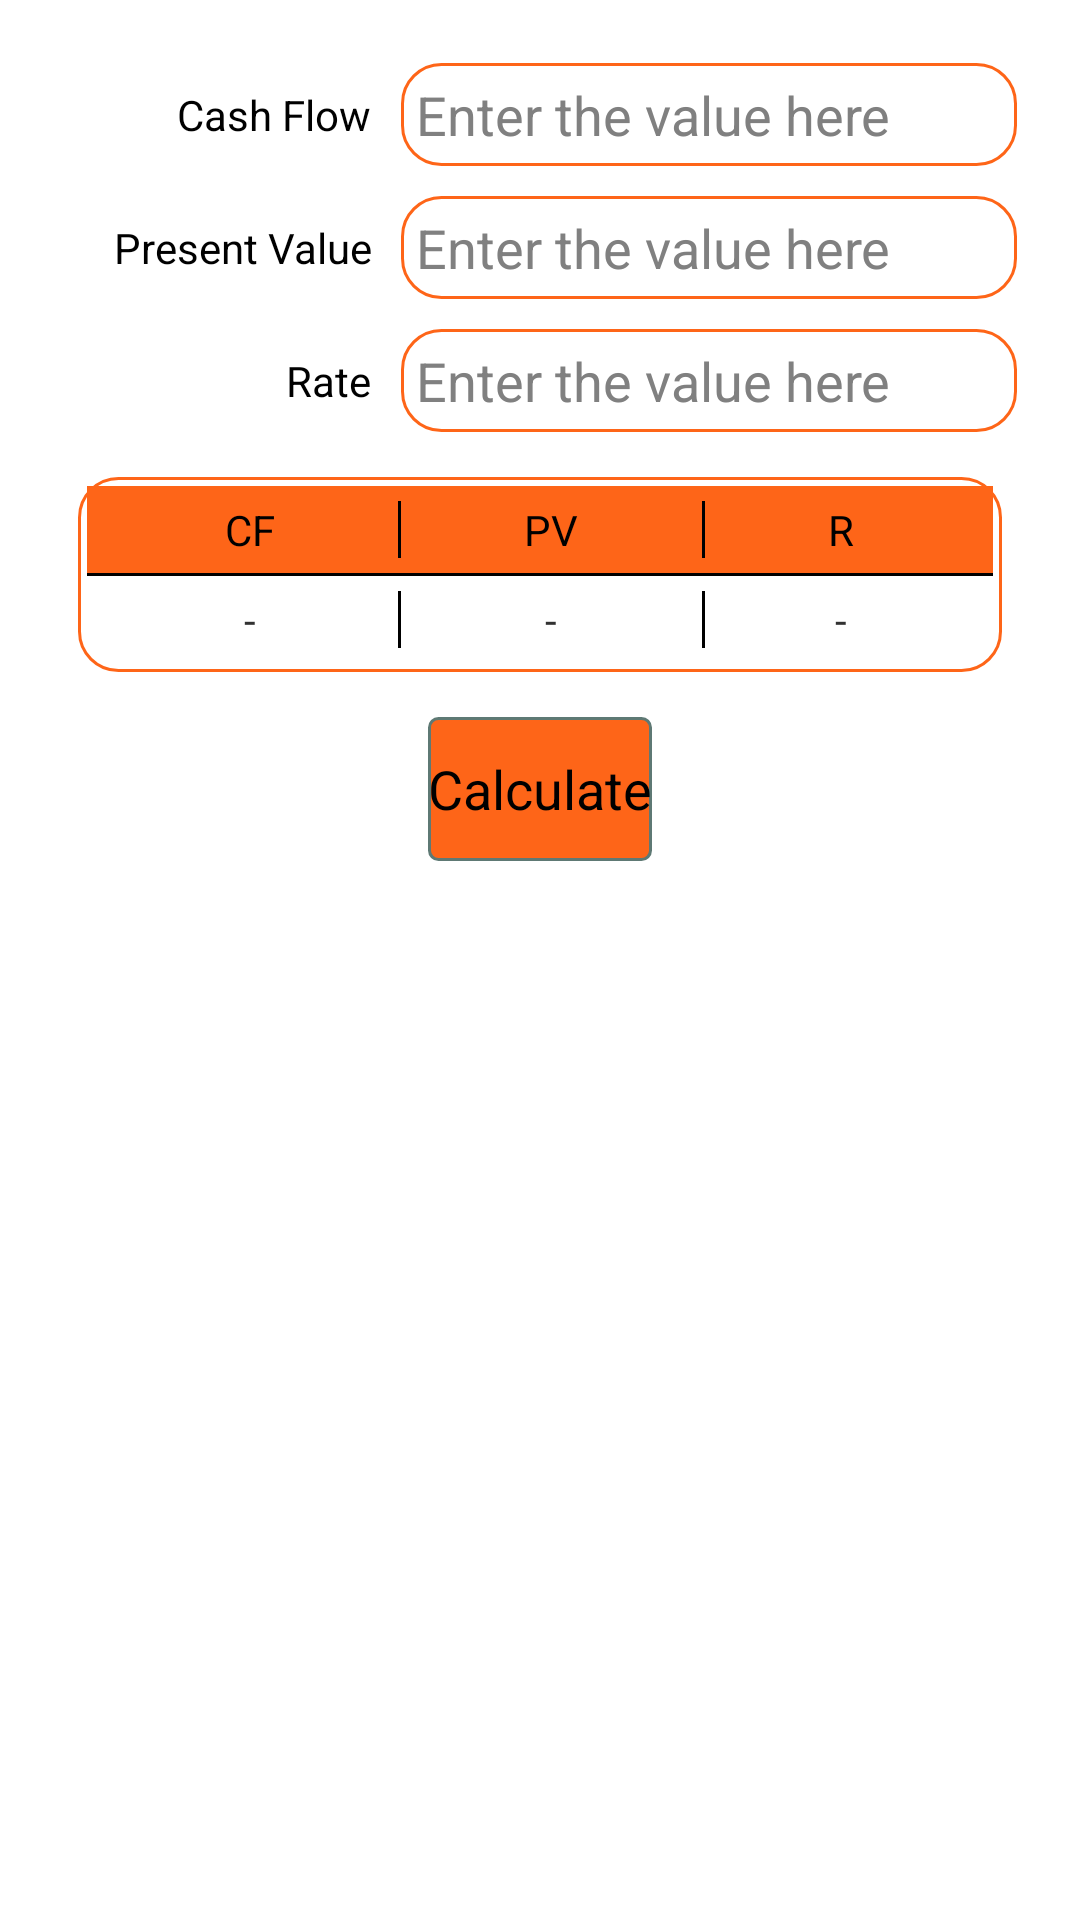

Produce the Android XML layout that renders to this screen, including the resource entries it uses.
<!-- AndroidManifest.xml: application theme AppTheme -->
<!-- res/layout/perpetuity.xml -->
<?xml version="1.0" encoding="utf-8"?>
<LinearLayout xmlns:android="http://schemas.android.com/apk/res/android"
    android:orientation="vertical"
    android:layout_width="match_parent" android:layout_height="match_parent"
    android:padding="16dp"
    android:gravity="center_horizontal">
    <LinearLayout android:orientation="horizontal"
        android:layout_width="match_parent"
        android:layout_height="wrap_content"
        android:gravity="right|center"
        style="@style/encloser1"
        >
        <TextView android:layout_width="0dp"
            android:layout_weight="1"
            android:text="Cash Flow"
            android:layout_height="wrap_content"
            android:gravity="center|right"
            android:textColor="#FF000000"
           />
        <EditText android:layout_width="0dp"
            android:layout_weight="2"
            android:hint="Enter the value here"
            android:layout_height="wrap_content"
            android:id="@+id/perpetuityC"
            style="@style/textbox"
            />

        </LinearLayout>

    <LinearLayout android:orientation="horizontal"
        android:layout_width="match_parent"
        android:layout_height="wrap_content"
        android:gravity="right|center"
        style="@style/encloser1"
        >
        <TextView android:layout_width="0dp"
            android:layout_weight="1"
            android:text="Present Value"
            android:layout_height="wrap_content"
            android:gravity="center|right"
            android:textColor="#FF000000"
            />
        <EditText android:layout_width="0dp"
            android:layout_weight="2"
            android:hint="Enter the value here"
            android:layout_height="wrap_content"
            android:id="@+id/perpetuityPV"
            style="@style/textbox"
            />

    </LinearLayout>

    <LinearLayout android:orientation="horizontal"
        android:layout_width="match_parent"
        android:layout_height="wrap_content"
        android:gravity="right|center"
        style="@style/encloser1"
        >
        <TextView android:layout_width="0dp"
            android:layout_weight="1"
            android:text="Rate"
            android:textColor="#FF000000"
            android:layout_height="wrap_content"
            android:gravity="center|right"
            />
        <EditText android:layout_width="0dp"
            android:layout_weight="2"
            android:hint="Enter the value here"
            android:layout_height="wrap_content"
            android:id="@+id/perpetuityR"
            style="@style/textbox"
            />

    </LinearLayout>

    <TableLayout android:orientation="horizontal"
        android:layout_width="match_parent"
        android:layout_height="wrap_content"
        android:layout_margin="10dp"
        android:padding="3dp"
        android:background="@drawable/shape">
        <TableRow android:layout_height="wrap_content"
            android:layout_width="match_parent"
            android:gravity="center"
            android:padding="5dp"
            android:background="#FFFE6518"
            >
            <TextView android:layout_height="wrap_content" android:layout_width="wrap_content"

                android:textColor="#FF000000"

                android:text="CF" android:layout_weight="1" android:gravity="center"/>
            <View android:layout_height="match_parent" android:layout_width="1dp" android:background="#000000"/>
            <TextView android:layout_height="wrap_content" android:layout_width="wrap_content"
                android:gravity="center"
                android:textColor="#FF000000"

                android:text="PV" android:layout_weight="1"/>
             <View android:layout_height="match_parent" android:layout_width="1dp" android:background="#000000"/>
            <TextView android:layout_height="wrap_content" android:layout_width="wrap_content" android:gravity="center"

                android:textColor="#FF000000"

                android:text="R" android:layout_weight="1"/>


        </TableRow>
        <TableRow android:layout_height="1dp"
            android:layout_width="wrap_content"
            android:background="#000000"
            >
            <View android:layout_height="1dp" android:layout_width="1dp" android:background="#000000"/>
        </TableRow>
        <TableRow android:layout_height="wrap_content"
            android:layout_width="match_parent"
            android:gravity="center"
            android:padding="5dp"

            >
            <TextView android:layout_height="wrap_content" android:layout_width="wrap_content"

                android:text="-" android:layout_weight="1" android:gravity="center" android:id="@+id/pvAnswer"/>
            <View android:layout_height="match_parent" android:layout_width="1dp" android:background="#000000"/>
            <TextView android:layout_height="wrap_content" android:layout_width="wrap_content"
                android:gravity="center"
                android:text="-" android:layout_weight="1" android:id="@+id/fvAnswer"/>

            <View android:layout_height="match_parent" android:layout_width="1dp" android:background="#000000"/>
            <TextView android:layout_height="wrap_content" android:layout_width="wrap_content" android:gravity="center"

                android:text="-" android:layout_weight="1" android:id="@+id/rAnswer"/>


        </TableRow>

    </TableLayout>
    <LinearLayout
        android:layout_width="wrap_content"
        android:layout_height="wrap_content"
        android:orientation="horizontal"
        android:layout_gravity="center">


        <Button android:layout_width="wrap_content"
            android:id="@+id/calculate"
            android:text="Calculate"
            android:layout_height="wrap_content"
            android:onClick="calculate1"
            android:background="@drawable/button"
            android:layout_margin="5dp"/>


    </LinearLayout>



</LinearLayout>
<!-- resources referenced by this layout -->
<resources>
  <!-- drawable button (drawable) -->
  <selector xmlns:android="http://schemas.android.com/apk/res/android" >
      <item android:state_pressed="true" >
          <shape android:shape="rectangle"  >
              <corners android:radius="3dip" />
              <stroke android:width="1dip" android:color="#5e7974" />
              <gradient android:angle="-90" android:startColor="#FFFE6518" android:endColor="#689a92"  />
          </shape>
      </item>
      <item android:state_focused="true">
          <shape android:shape="rectangle"  >
              <corners android:radius="3dip" />
              <stroke android:width="1dip" android:color="#5e7974" />
              <solid android:color="#FFFE6518"/>
          </shape>
      </item>
      <item >
          <shape android:shape="rectangle"  >
              <corners android:radius="3dip" />
              <stroke android:width="1dip" android:color="#5e7974" />
              <gradient android:angle="-90" android:startColor="#FFFE6518" android:endColor="#FFFE6518" />
  s        </shape>
      </item>
  </selector>
  <!-- drawable shape (drawable) -->
  <?xml version="1.0" encoding="UTF-8"?>
  <shape
      xmlns:android="http://schemas.android.com/apk/res/android">
      <stroke
          android:width="1dp"
          android:color="#FFFE6518"
          />
      <corners
          android:radius="13dp" />
  
      <padding
          android:left="1dp"
          android:right="1dp"
          android:top="1dp"
          android:bottom="1dp"/>
  
      <solid android:color="#FFFFFFFF"/>
  
  </shape>
  <style name="encloser1">
          <item name="android:layout_width">fill_parent</item>
          <item name="android:layout_height">wrap_content</item>
  
          <item name="android:orientation">horizontal</item>
          <item name="android:gravity">center_horizontal</item>
          <item name="android:layout_margin">5dp</item>
      </style>
  <style name="textbox">
          <item name="android:layout_width">0dp</item>
          <item name="android:layout_height">wrap_content</item>
          <item name="android:hint">Enter Value Here</item>
          <item name="android:layout_alignParentTop">true</item>
          <item name="android:layout_centerHorizontal">true</item>
          <item name="android:layout_marginLeft">10dp</item>
          <item name="android:maxWidth">200dp</item>
          <item name="android:singleLine">true</item>
          <item name="android:layout_weight">2</item>
          <item name="android:maxLength">13</item>
          <item name="android:inputType">numberDecimal</item>
          <item name="android:background">@drawable/shape</item>
          <item name="android:padding">5dp</item>
  
      </style>
  <style name="AppTheme" parent="android:Theme.Holo.Light.DarkActionBar">
  
          
      </style>
</resources>
